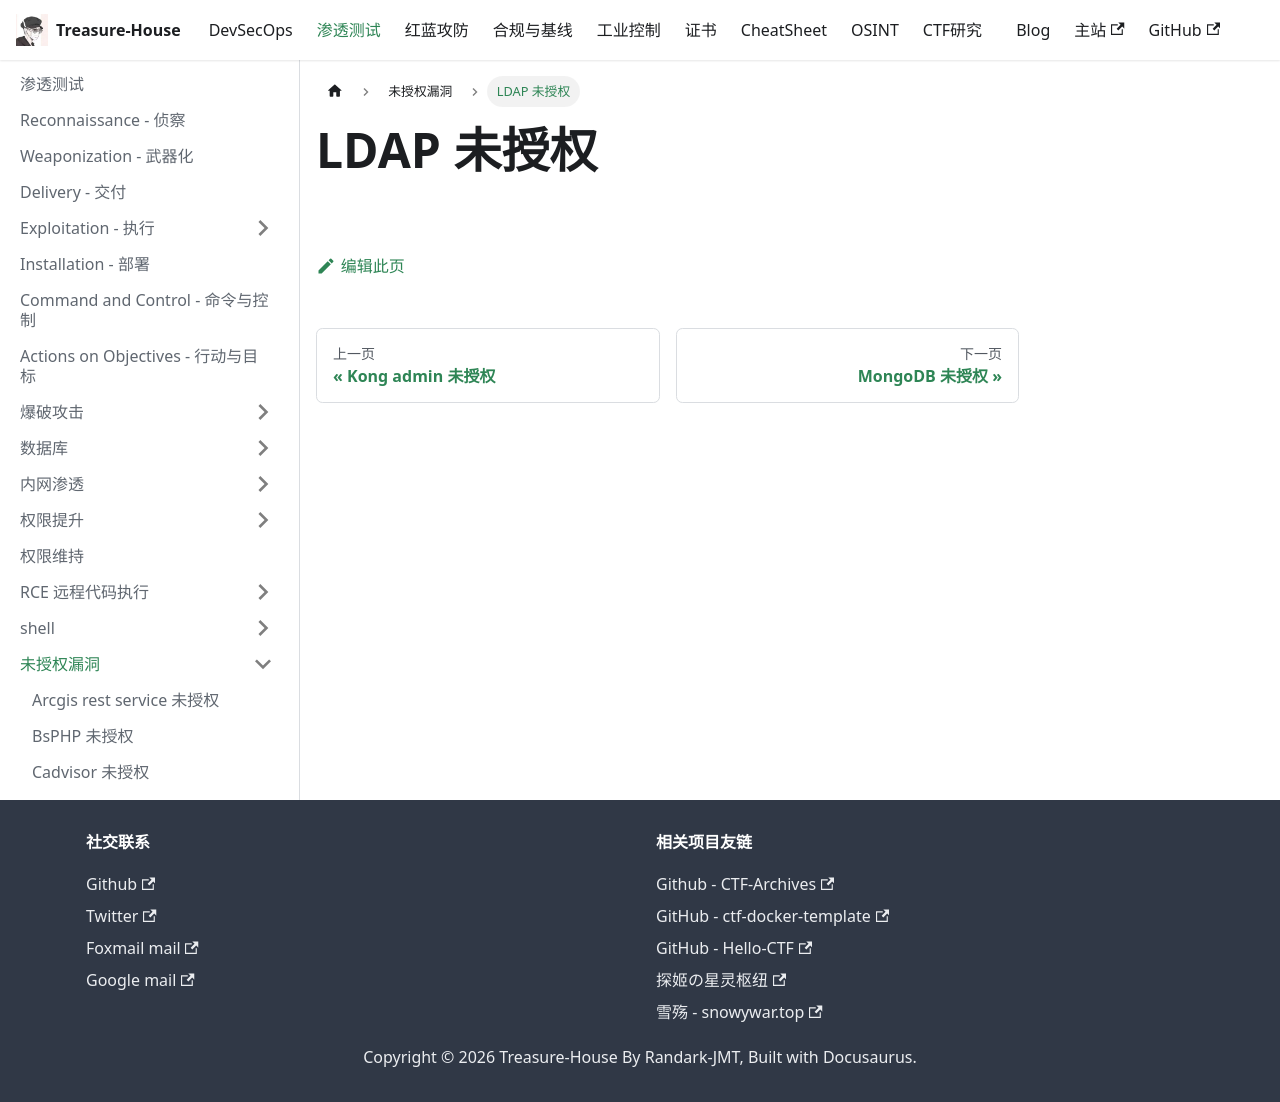

repository: Randark-JMT/Treasure-House · page: docs/Penetration/Unauthorized/LDAP/index.html · generator: docusaurus

# LDAP 未授权
